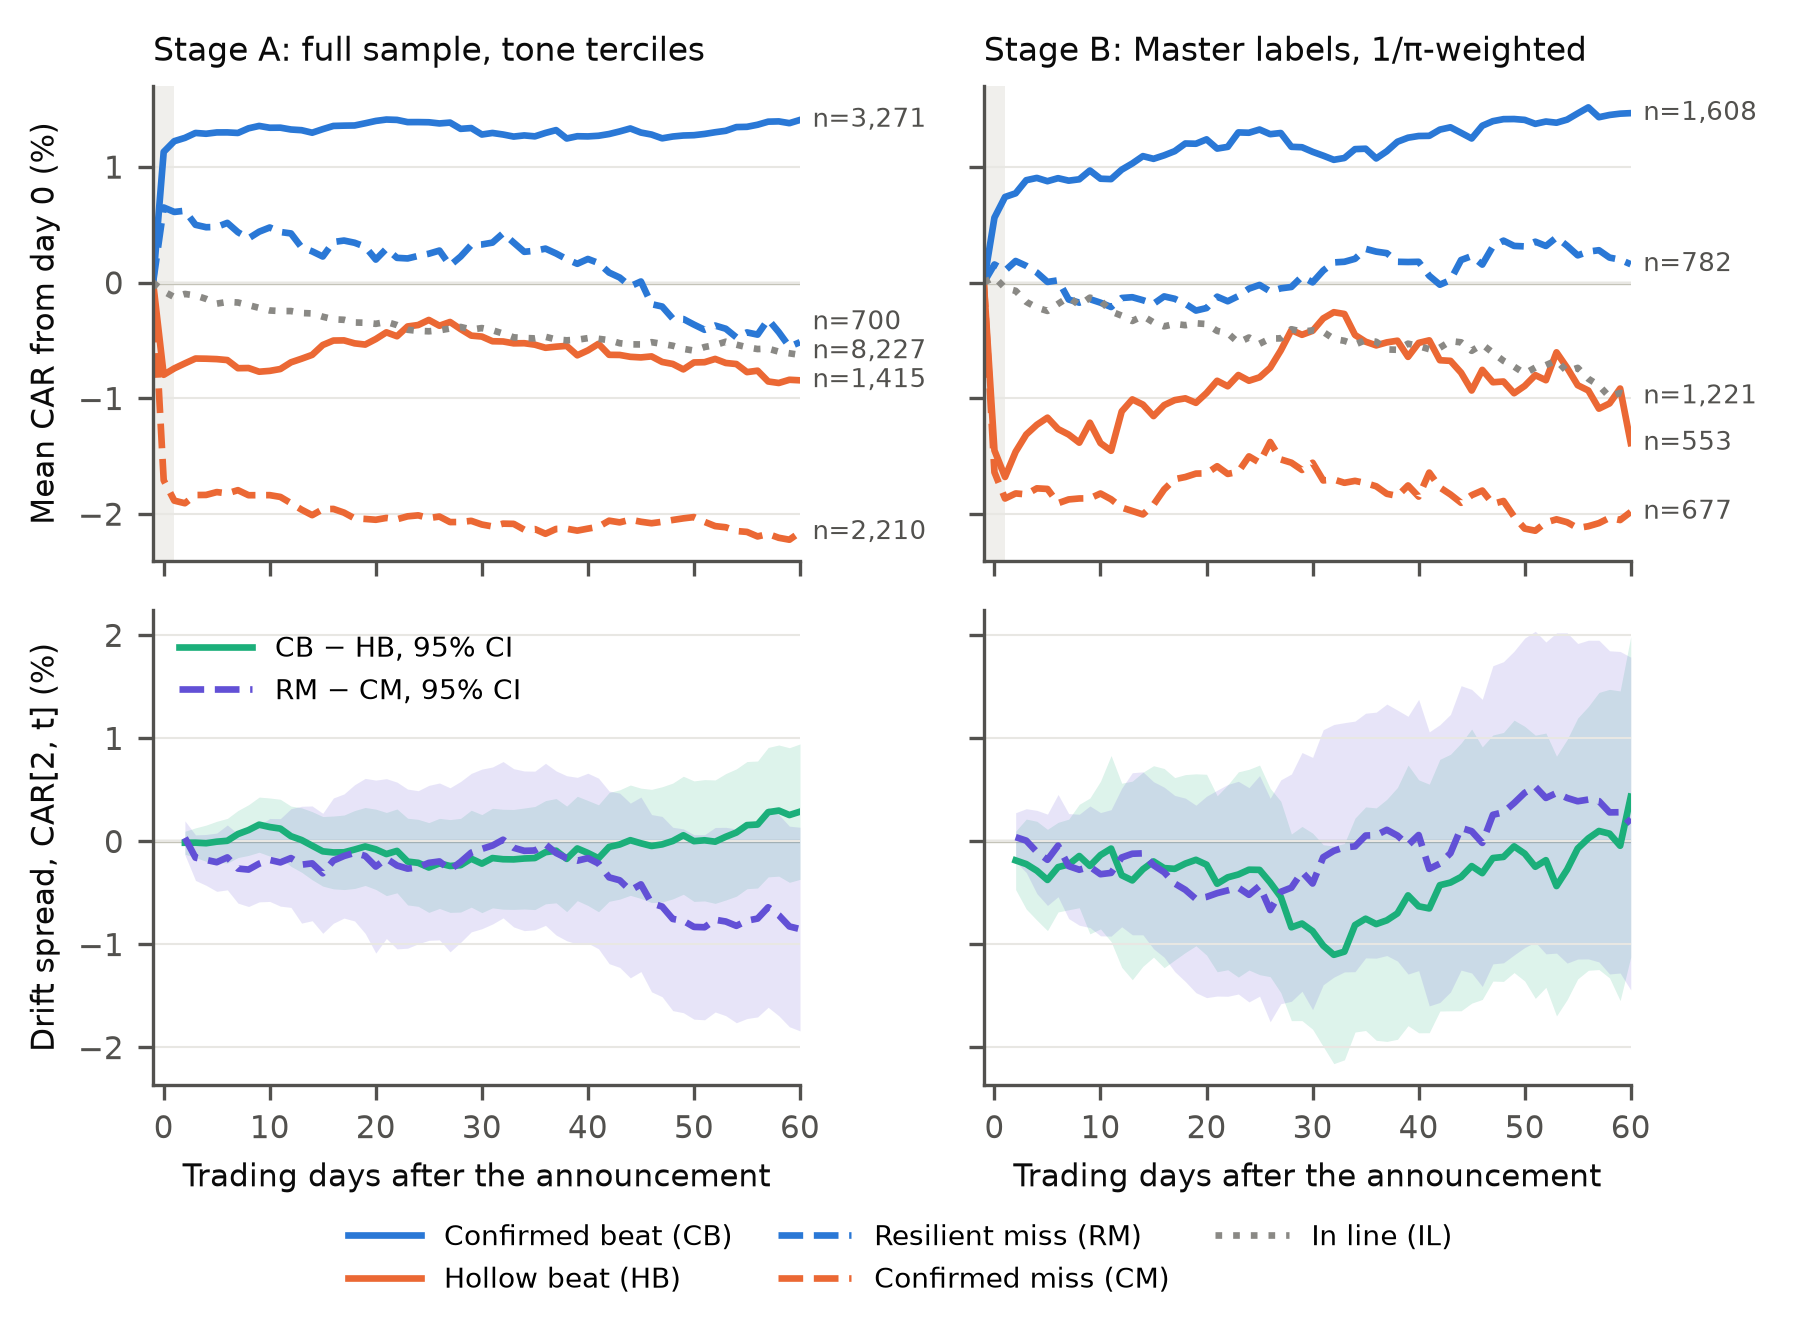

Values plotted in this chart, from the file beside it:
grp, n, day, car, stage
CB, 3271, -1, 0.0, A
CB, 3271, 0, 1.129, A
CB, 3271, 1, 1.222, A
CB, 3271, 2, 1.25, A
CB, 3271, 3, 1.293, A
CB, 3271, 4, 1.286, A
CB, 3271, 5, 1.297, A
CB, 3271, 6, 1.298, A
CB, 3271, 7, 1.293, A
CB, 3271, 8, 1.333, A
CB, 3271, 9, 1.354, A
CB, 3271, 10, 1.338, A
CB, 3271, 11, 1.339, A
CB, 3271, 12, 1.323, A
CB, 3271, 13, 1.317, A
CB, 3271, 14, 1.295, A
CB, 3271, 15, 1.326, A
CB, 3271, 16, 1.353, A
CB, 3271, 17, 1.356, A
CB, 3271, 18, 1.357, A
CB, 3271, 19, 1.376, A
CB, 3271, 20, 1.397, A
CB, 3271, 21, 1.409, A
CB, 3271, 22, 1.406, A
CB, 3271, 23, 1.386, A
CB, 3271, 24, 1.387, A
CB, 3271, 25, 1.385, A
CB, 3271, 26, 1.375, A
CB, 3271, 27, 1.382, A
CB, 3271, 28, 1.328, A
CB, 3271, 29, 1.335, A
CB, 3271, 30, 1.279, A
CB, 3271, 31, 1.293, A
CB, 3271, 32, 1.279, A
CB, 3271, 33, 1.261, A
CB, 3271, 34, 1.272, A
CB, 3271, 35, 1.263, A
CB, 3271, 36, 1.293, A
CB, 3271, 37, 1.317, A
CB, 3271, 38, 1.245, A
CB, 3271, 39, 1.264, A
CB, 3271, 40, 1.263, A
CB, 3271, 41, 1.269, A
CB, 3271, 42, 1.284, A
CB, 3271, 43, 1.306, A
CB, 3271, 44, 1.332, A
CB, 3271, 45, 1.296, A
CB, 3271, 46, 1.279, A
CB, 3271, 47, 1.246, A
CB, 3271, 48, 1.262, A
CB, 3271, 49, 1.271, A
CB, 3271, 50, 1.273, A
CB, 3271, 51, 1.284, A
CB, 3271, 52, 1.299, A
CB, 3271, 53, 1.312, A
CB, 3271, 54, 1.343, A
CB, 3271, 55, 1.346, A
CB, 3271, 56, 1.364, A
CB, 3271, 57, 1.39, A
CB, 3271, 58, 1.393, A
... 560 more rows
